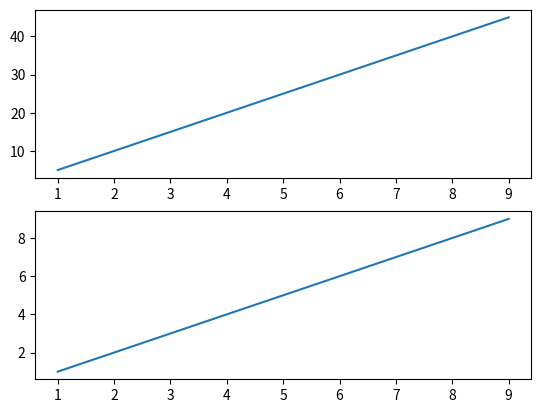

The matplotlib source for this figure:
from matplotlib import pyplot as plt
import numpy as np

x = np.arange(1,10)
y1 = x*5
y2 = x*1
y3 = x*0.3
y4 = x*0.2

plt.subplot(2,1,1)
plt.plot(x,y1)
plt.subplot(2,1,2)
plt.plot(x,y2)
plt.show()
